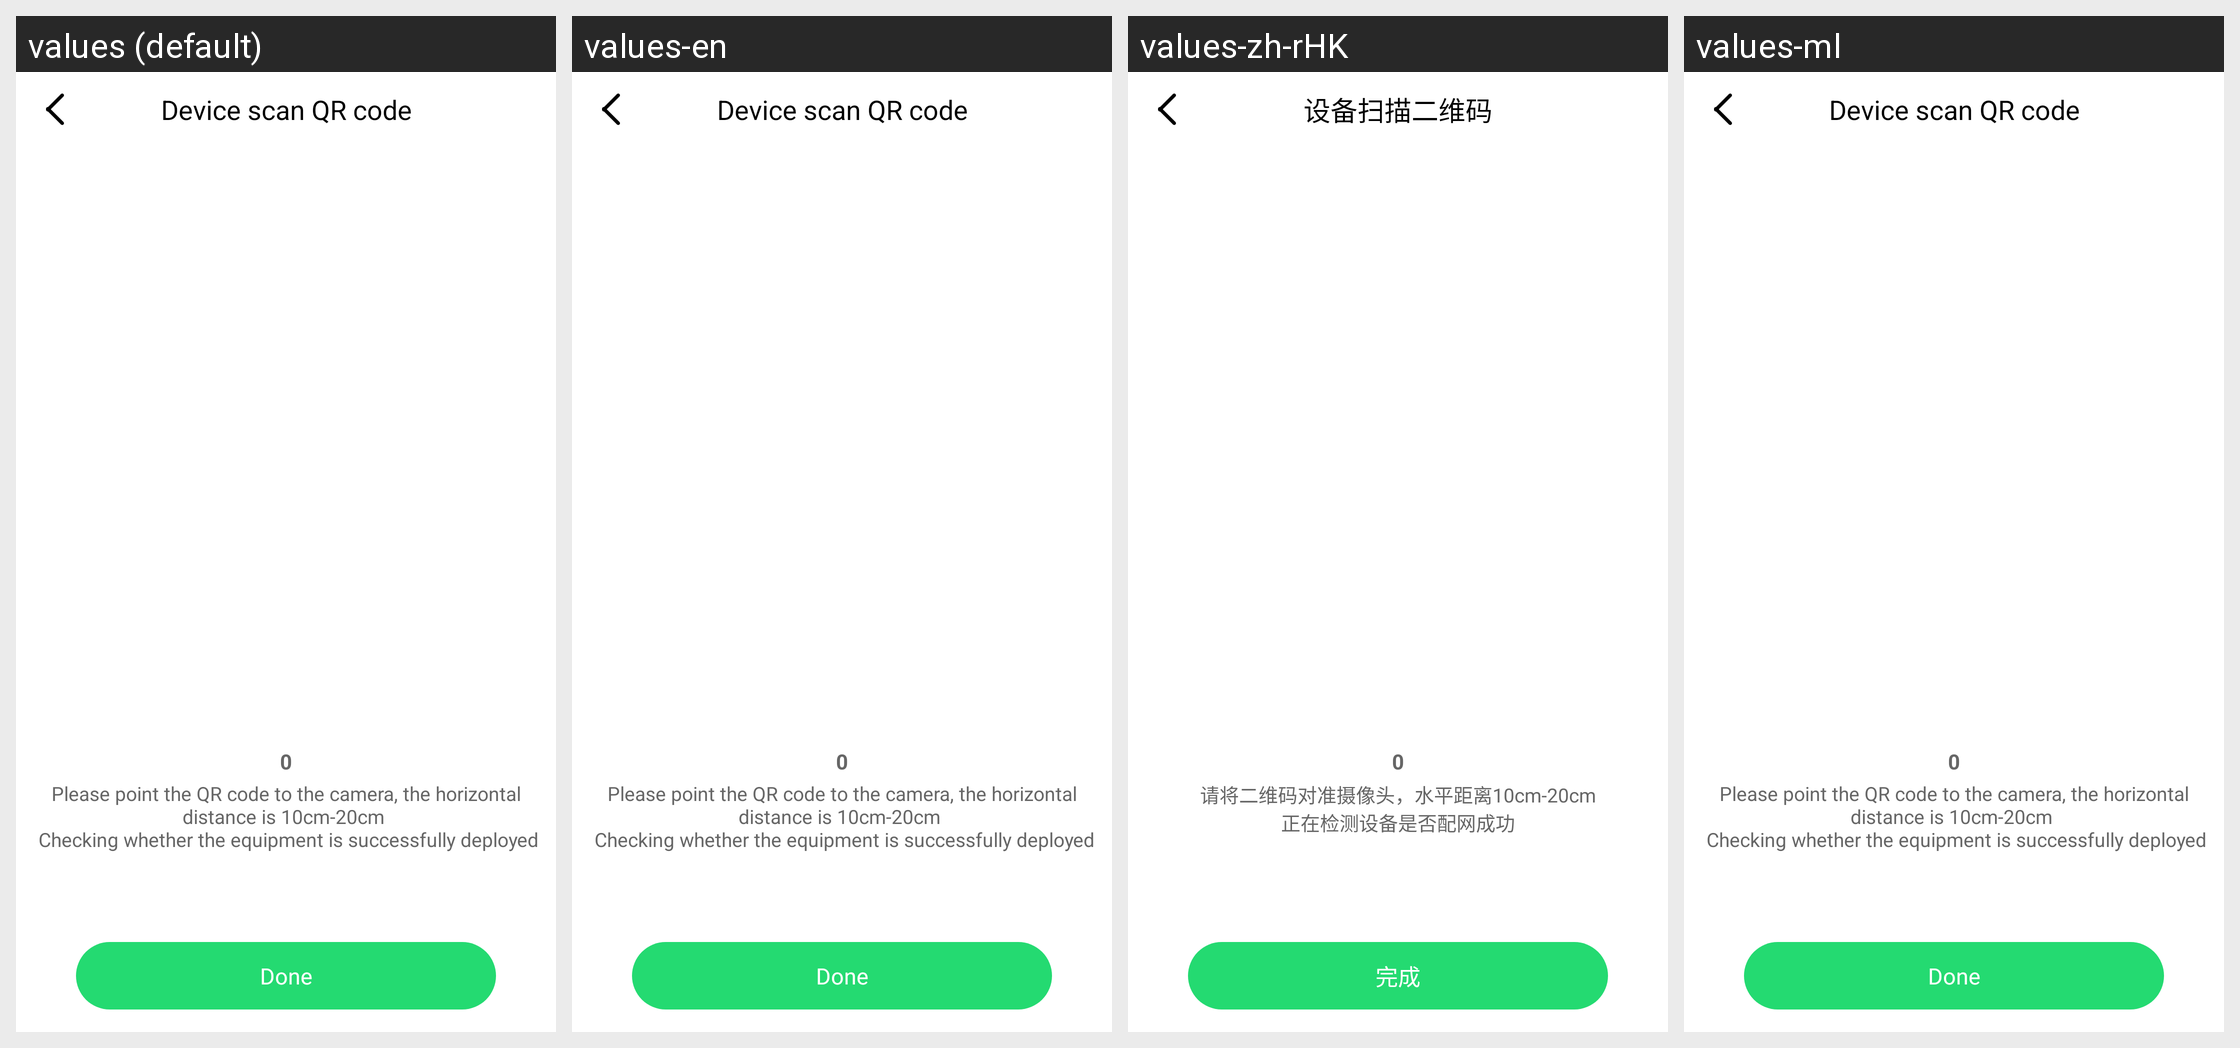

The Android screen above is rendered under several locales of the same app. Produce the string resources it draws, with the default and per-locale values.
Android screen res/layout/activity_er.xml rendered under 4 locales, left to right: values (default), values-en, values-zh-rHK, values-ml. Device: Nexus 5 (rendered at 1080×1920; each locale shown at half size, 540×960, under a caption strip naming it); theme AppTheme.
Other locales in the repository, not shown: values-ar, values-as, values-bg, values-bs, values-ca, values-cs, values-da, values-de, values-el, values-es-rUS, values-fa, values-fi, values-fr, values-hi, values-hr, values-hu, values-in, values-it, values-iw, values-ja, values-kn, values-ko, values-lt, values-lv, values-mk, values-mr, values-nb, values-ne, values-nl, values-or, values-pl, values-pt-rPT, values-ro, values-ru, values-si, values-sk, values-sl, values-sr, values-sv, values-te, values-th, values-tl, values-tr, values-uk, values-vi, values-zh, values-zh-rCN, values-zh-rTW.
Strings drawn on this screen, with the default value and each locale's value (text and hints the layout hard-codes, and strings that could not be matched under every locale, appear in the picture but are not listed):

er_show
  values: Device scan QR code
  values-en: Device scan QR code
  values-zh-rHK: 设备扫描二维码  [from values-zh]
  values-ml: Device scan QR code  [not translated; the default value is used]

er_show1
  values: Please point the QR code to the camera, the horizontal distance is 10cm-20cm 
       Checking whether the equipment is successfully deployed
  values-en: Please point the QR code to the camera, the horizontal distance is 10cm-20cm 
       Checking whether the equipment is successfully deployed
  values-zh-rHK: 请将二维码对准摄像头，水平距离10cm-20cm
      正在检测设备是否配网成功  [from values-zh]
  values-ml: Please point the QR code to the camera, the horizontal distance is 10cm-20cm 
       Checking whether the equipment is successfully deployed  [not translated; the default value is used]

done
  values: Done
  values-en: Done
  values-zh-rHK: 完成  [from values-zh]
  values-ml: Done  [not translated; the default value is used]
